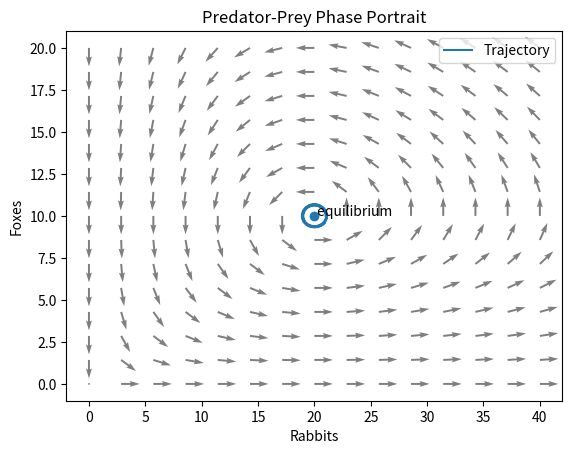

This chart was generated by the following Python code: (Note: this script raises an exception after producing the figure.)
import matplotlib.pyplot as plt
import numpy as np


def predator_prey_rates(x, y, a, b, c, d):
    dx = a * x - b * x * y
    dy = -c * y + d * x * y
    return dx, dy


def simulate_predator_prey(x0, y0, a, b, c, d, dt, steps):
    x = x0
    y = y0

    rabbits = [x]
    foxes = [y]

    for step in range(steps):
        dx, dy = predator_prey_rates(x, y, a, b, c, d)

        x = x + dt * dx
        y = y + dt * dy

        rabbits.append(x)
        foxes.append(y)

    return rabbits, foxes


a = 1
b = 0.1
c = 1.5
d = 0.075

rabbits, foxes = simulate_predator_prey(
    x0=21,
    y0=10,
    a=a,
    b=b,
    c=c,
    d=d,
    dt=0.01,
    steps=2000
)
#plt.plot(rabbits, label="Rabbits")
#plt.plot(foxes, label="Foxes")
# Create a grid of points in the phase plane
X, Y = np.meshgrid(
    np.linspace(0, 40, 15),
    np.linspace(0, 20, 15)
)

# Calculate the direction of the vector field
DX = a * X - b * X * Y
DY = -c * Y + d * X * Y

# Normalize the arrows so they are easier to see
length = np.sqrt(DX**2 + DY**2)

DX_normalized = np.divide(
    DX,
    length,
    out=np.zeros_like(DX),
    where=length != 0
)

DY_normalized = np.divide(
    DY,
    length,
    out=np.zeros_like(DY),
    where=length != 0
)

# Draw the vector field
plt.quiver(
    X,
    Y,
    DX_normalized,
    DY_normalized,
    alpha=0.5
)

# Draw the trajectory
plt.plot(rabbits, foxes, label="Trajectory")

# Mark the coexistence equilibrium
equilibrium_x = c / d
equilibrium_y = a / b

plt.scatter(equilibrium_x, equilibrium_y)
plt.text(
    equilibrium_x,
    equilibrium_y,
    " equilibrium"
)

plt.xlabel("Rabbits")
plt.ylabel("Foxes")
plt.title("Predator-Prey Phase Portrait")
plt.legend()

plt.savefig(
    "figures/predator_prey_phase_portrait.png",
    dpi=300,
    bbox_inches="tight"
)
plt.show()
